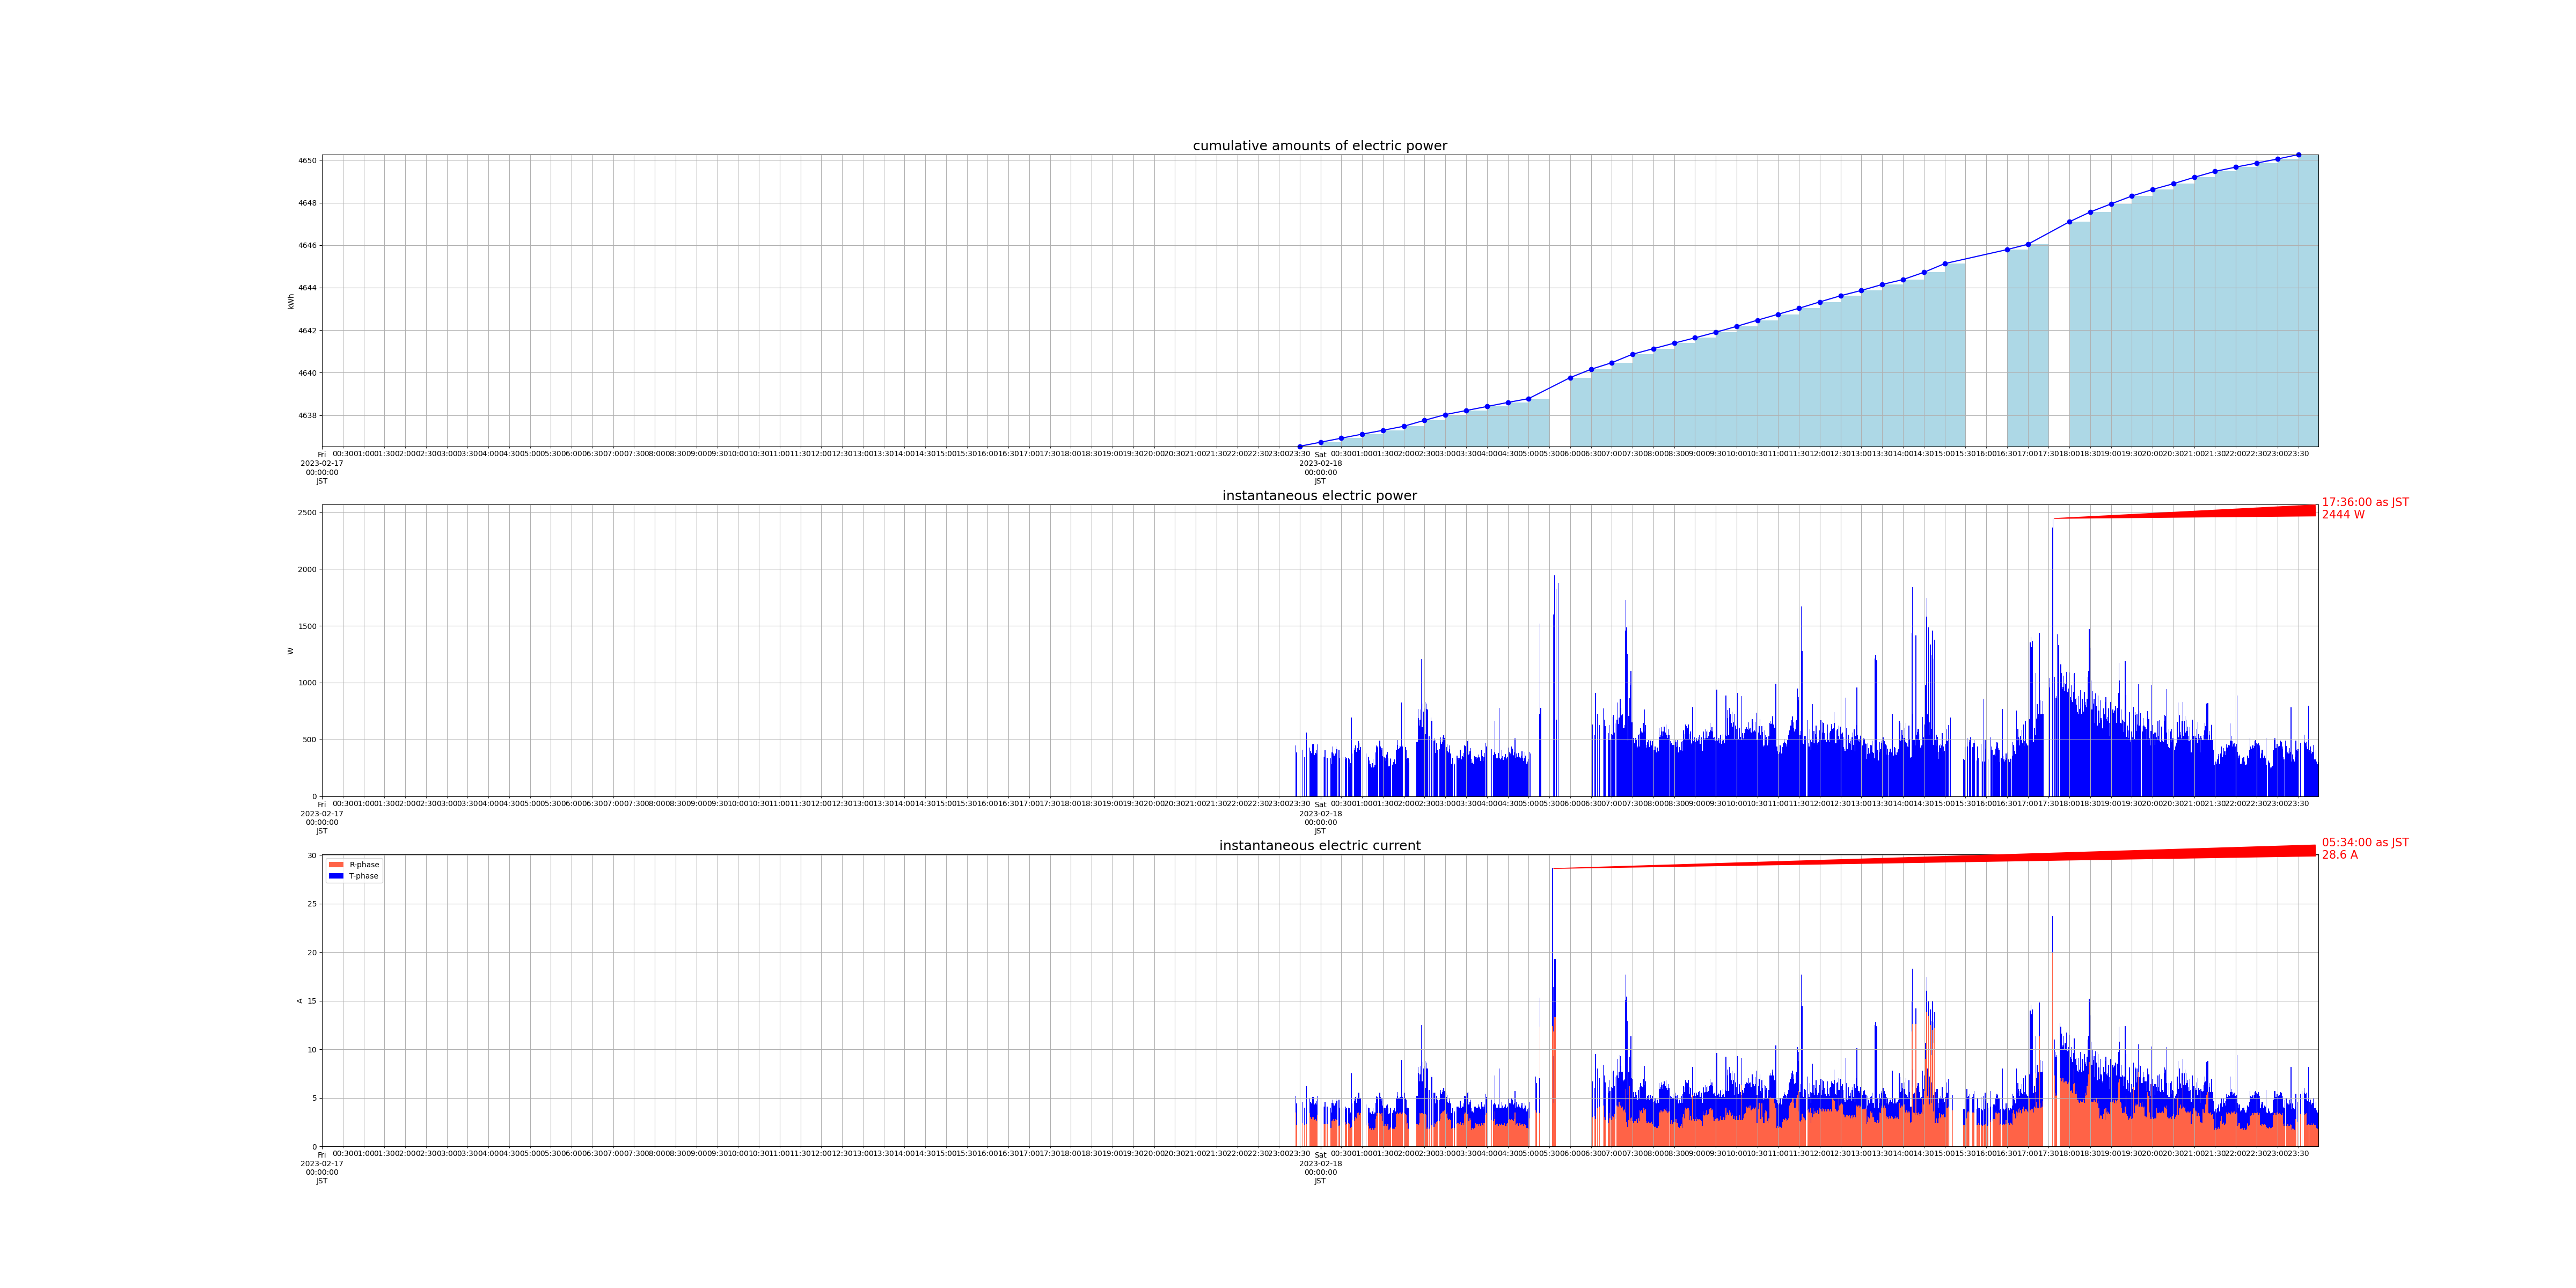

The file beside this chart, header and first rows:
measured_at, sensor_id, message_id, cumlative_kwh, instant_watt, instant_ampere_R, instant_ampere_T
2023-02-17 23:24:00+09:00, smartmeter, 136996, , 448.0, , 
2023-02-17 23:24:00+09:00, smartmeter, 136997, , , 3.5, 1.7
2023-02-17 23:25:00+09:00, smartmeter, 136998, , 388.0, , 
2023-02-17 23:25:00+09:00, smartmeter, 136999, , , 2.2, 2.2
2023-02-17 23:30:00+09:00, smartmeter, 137000, , 348.0, , 
2023-02-17 23:30:00+09:00, smartmeter, 137001, , , 2.3, 1.8
2023-02-17 23:30:00+09:00, smartmeter, 137002, 4637, , , 
2023-02-17 23:33:00+09:00, smartmeter, 137003, , 412.0, , 
2023-02-17 23:33:00+09:00, smartmeter, 137004, , , 2.4, 2.2
2023-02-17 23:33:00+09:00, smartmeter, 137005, , 352.0, , 
2023-02-17 23:33:00+09:00, smartmeter, 137006, , , 2.4, 1.7
2023-02-17 23:36:00+09:00, smartmeter, 137007, , 344.0, , 
2023-02-17 23:36:00+09:00, smartmeter, 137008, , , 2.2, 1.8
2023-02-17 23:39:00+09:00, smartmeter, 137009, , 560.0, , 
2023-02-17 23:39:00+09:00, smartmeter, 137010, , , 2.3, 3.9
2023-02-17 23:44:00+09:00, smartmeter, 137011, , 428.0, , 
2023-02-17 23:44:00+09:00, smartmeter, 137012, , , 3.4, 1.6
2023-02-17 23:45:00+09:00, smartmeter, 137013, , 396.0, , 
2023-02-17 23:45:00+09:00, smartmeter, 137014, , , 3.0, 1.6
2023-02-17 23:46:00+09:00, smartmeter, 137015, , 380.0, , 
2023-02-17 23:46:00+09:00, smartmeter, 137016, , , 2.8, 1.6
2023-02-17 23:47:00+09:00, smartmeter, 137017, , 376.0, , 
2023-02-17 23:47:00+09:00, smartmeter, 137018, , , 2.8, 1.6
2023-02-17 23:48:00+09:00, smartmeter, 137019, , 456.0, , 
2023-02-17 23:48:00+09:00, smartmeter, 137020, , , 3.0, 2.1
2023-02-17 23:49:00+09:00, smartmeter, 137021, , 460.0, , 
2023-02-17 23:49:00+09:00, smartmeter, 137022, , , 3.0, 2.1
2023-02-17 23:50:00+09:00, smartmeter, 137023, , 376.0, , 
2023-02-17 23:50:00+09:00, smartmeter, 137024, , , 2.8, 1.6
2023-02-17 23:51:00+09:00, smartmeter, 137025, , 364.0, , 
2023-02-17 23:51:00+09:00, smartmeter, 137026, , , 2.7, 1.6
2023-02-17 23:52:00+09:00, smartmeter, 137027, , 380.0, , 
2023-02-17 23:52:00+09:00, smartmeter, 137028, , , 2.8, 1.6
2023-02-17 23:53:00+09:00, smartmeter, 137029, , 376.0, , 
2023-02-17 23:53:00+09:00, smartmeter, 137030, , , 2.7, 1.6
2023-02-17 23:54:00+09:00, smartmeter, 137031, , 412.0, , 
2023-02-17 23:54:00+09:00, smartmeter, 137032, , , 2.6, 2.1
2023-02-17 23:55:00+09:00, smartmeter, 137033, , 456.0, , 
2023-02-17 23:55:00+09:00, smartmeter, 137034, , , 3.2, 2.0
2023-02-18 00:00:00+09:00, smartmeter, 137035, , 376.0, , 
2023-02-18 00:00:00+09:00, smartmeter, 137036, , , 2.1, 2.3
2023-02-18 00:00:00+09:00, smartmeter, 137037, 4637, , , 
2023-02-18 00:03:00+09:00, smartmeter, 137038, , 348.0, , 
2023-02-18 00:03:00+09:00, smartmeter, 137039, , , 2.3, 1.8
2023-02-18 00:05:00+09:00, smartmeter, 137040, , 348.0, , 
2023-02-18 00:05:00+09:00, smartmeter, 137041, , , 2.3, 1.8
2023-02-18 00:06:00+09:00, smartmeter, 137042, , 404.0, , 
2023-02-18 00:06:00+09:00, smartmeter, 137043, , , 2.3, 2.3
2023-02-18 00:09:00+09:00, smartmeter, 137044, , 340.0, , 
2023-02-18 00:09:00+09:00, smartmeter, 137045, , , 2.3, 1.8
2023-02-18 00:14:00+09:00, smartmeter, 137046, , 332.0, , 
2023-02-18 00:14:00+09:00, smartmeter, 137047, , , 2.1, 1.9
2023-02-18 00:14:00+09:00, smartmeter, 137048, , 284.0, , 
2023-02-18 00:14:00+09:00, smartmeter, 137049, , , 1.9, 1.6
2023-02-18 00:15:00+09:00, smartmeter, 137050, , 280.0, , 
2023-02-18 00:15:00+09:00, smartmeter, 137051, , , 1.9, 1.6
2023-02-18 00:16:00+09:00, smartmeter, 137052, , 388.0, , 
2023-02-18 00:16:00+09:00, smartmeter, 137053, , , 2.6, 1.9
2023-02-18 00:17:00+09:00, smartmeter, 137054, , 436.0, , 
2023-02-18 00:17:00+09:00, smartmeter, 137055, , , 2.7, 2.1
... 2,457 more rows
